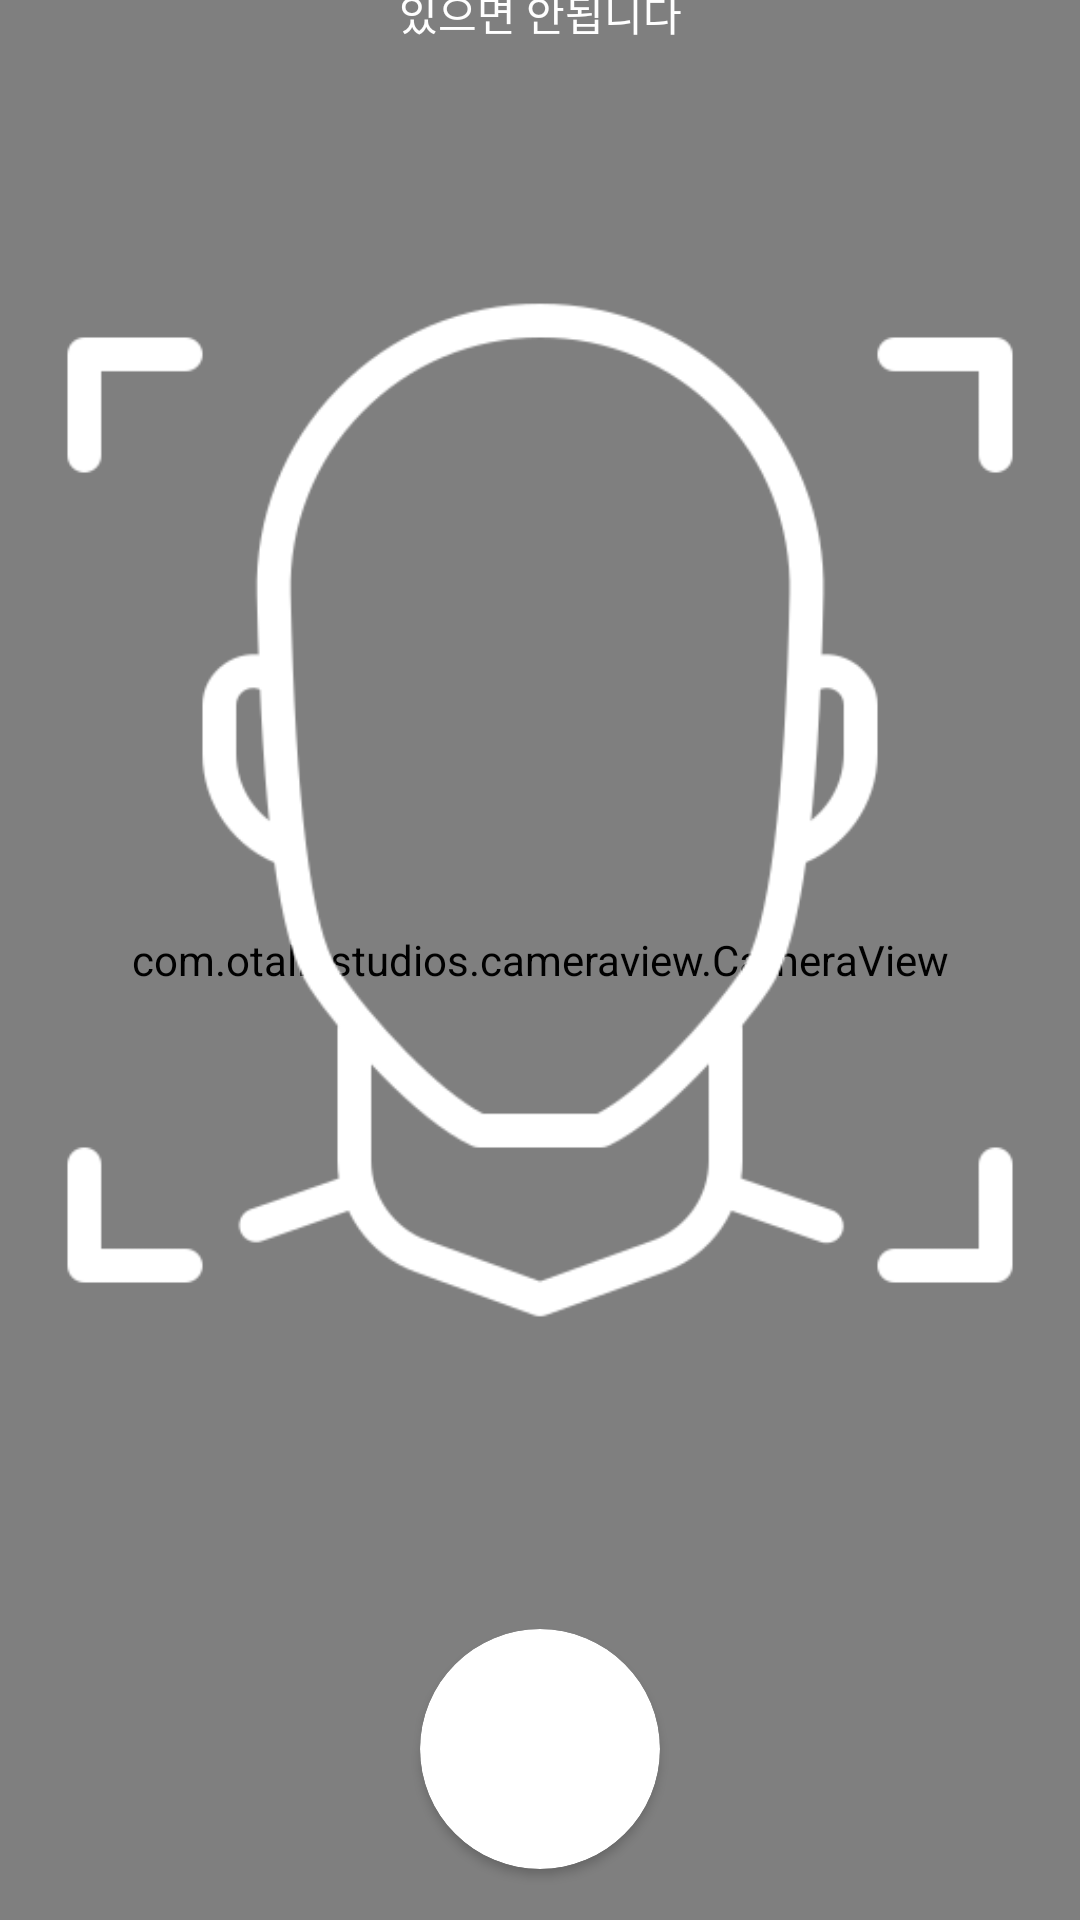

Write the Android layout XML for this screen, with the resource values it uses.
<!-- AndroidManifest.xml: application theme Theme.Ai -->
<!-- res/layout/fragment_camera.xml -->
<?xml version="1.0" encoding="utf-8"?>
<FrameLayout xmlns:android="http://schemas.android.com/apk/res/android"
    xmlns:tools="http://schemas.android.com/tools"
    android:layout_width="match_parent"
    android:layout_height="match_parent"
    android:background="@color/white"
    xmlns:app="http://schemas.android.com/apk/res-auto"
    tools:context=".fragment.main.CameraFragment">

    <androidx.constraintlayout.widget.ConstraintLayout
        android:background="@color/white"
        android:layout_width="match_parent"
        android:layout_height="match_parent">

        <com.otaliastudios.cameraview.CameraView
            android:id="@+id/camera"
            android:keepScreenOn="true"
            android:layout_width="match_parent"
            android:layout_height="match_parent" />

        <TextView
            android:gravity="center"
            android:textSize="14sp"
            android:textColor="@color/white"
            android:fontFamily="@font/poppins_reqular"
            android:layout_width="wrap_content"
            android:layout_height="wrap_content"
            android:text="얼굴을 가이드라인에 맞추고 촬영해주세요\n얼굴의 그림자가 있으면 안됩니다"
            app:layout_constraintBottom_toTopOf="@+id/image"
            app:layout_constraintEnd_toEndOf="parent"
            app:layout_constraintStart_toStartOf="parent" />

        <ImageView
            app:tint="@color/white"
            android:layout_marginBottom="100dp"
            android:id="@+id/image"
            android:layout_width="match_parent"
            android:layout_height="512dp"
            android:layout_gravity="center"
            android:src="@drawable/guideline"
            app:layout_constraintBottom_toBottomOf="@+id/camera"
            app:layout_constraintEnd_toEndOf="parent"
            app:layout_constraintStart_toStartOf="parent"
            app:layout_constraintTop_toTopOf="parent" />


        <androidx.constraintlayout.widget.ConstraintLayout
            android:id="@+id/constraintLayout"
            android:layout_width="match_parent"
            android:layout_height="100dp"
            app:layout_constraintBottom_toBottomOf="@+id/camera"
            app:layout_constraintEnd_toEndOf="parent"
            app:layout_constraintStart_toStartOf="parent"
            app:layout_constraintTop_toBottomOf="@+id/image">

            <androidx.cardview.widget.CardView
                android:id="@+id/captureBtn"
                android:layout_width="80dp"
                android:layout_height="80dp"
                app:cardCornerRadius="50dp"
                app:layout_constraintBottom_toBottomOf="parent"
                app:layout_constraintEnd_toEndOf="parent"
                app:layout_constraintStart_toStartOf="parent"
                app:layout_constraintTop_toTopOf="parent" />


        </androidx.constraintlayout.widget.ConstraintLayout>


    </androidx.constraintlayout.widget.ConstraintLayout>

</FrameLayout>
<!-- resources referenced by this layout -->
<resources>
  <!-- drawable guideline: png bitmap (drawable, 18176 bytes) -->
  <style name="Theme.Ai" parent="Base.Theme.Ai" />
  <style name="Base.Theme.Ai" parent="Theme.Material3.Light.NoActionBar">
          
          
          <item name="android:statusBarColor" tools:targetApi="l">@color/white</item>
          <item name="android:windowLightStatusBar" tools:targetApi="m">true</item>
          <item name="android:colorControlHighlight">@color/white</item>
      </style>
  <!-- not gathered from this repository: default colours our renderer supplied (Android Studio template values) -->
  <color name="white">#FFFFFFFF</color>
</resources>
